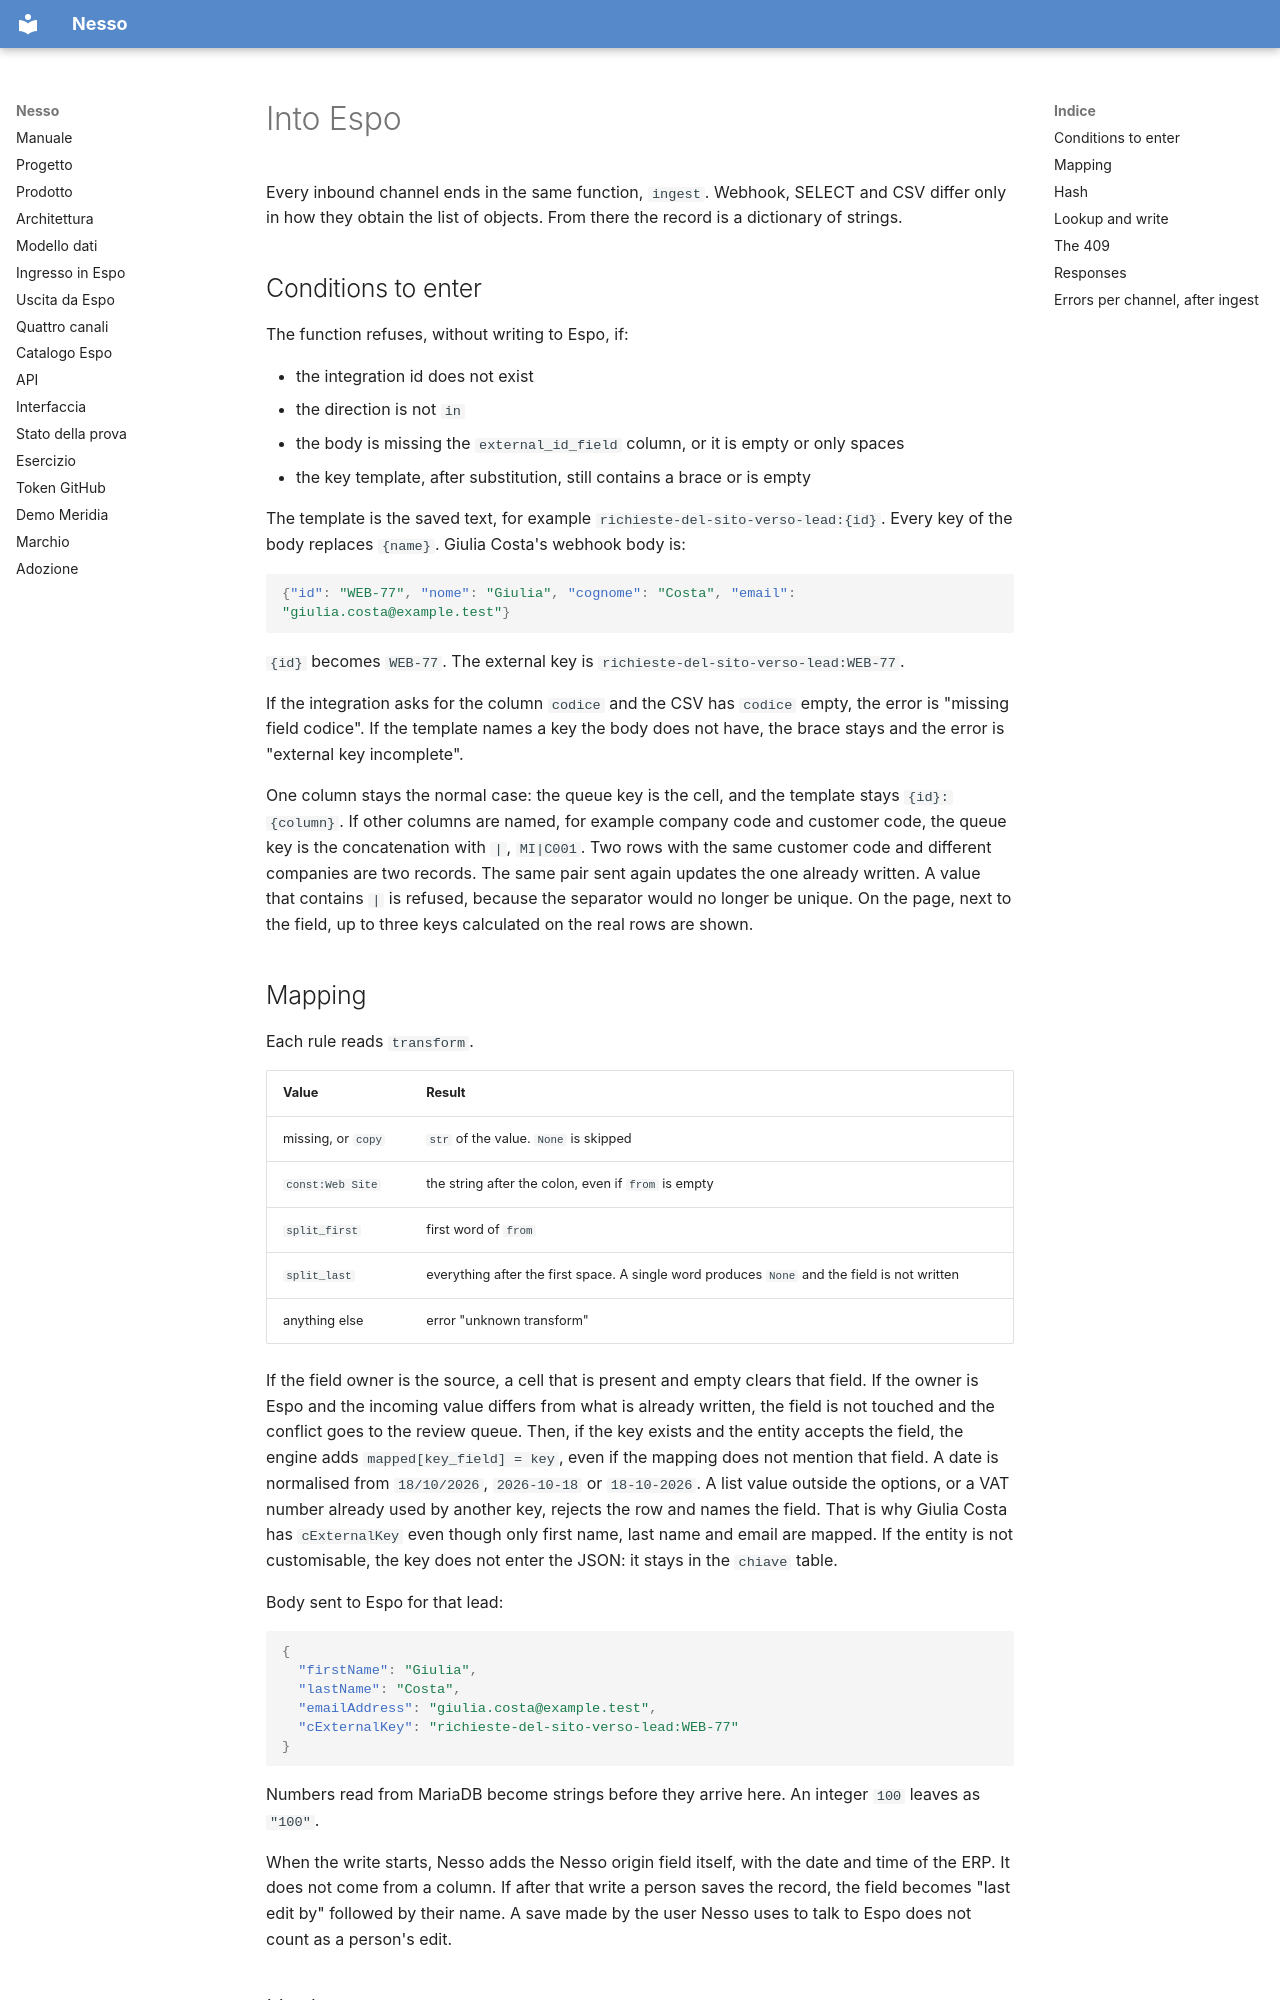

repository: nessocrm/nessocrm · page: en/04-ingresso-in-espo/index.html · generator: mkdocs

# Into Espo

Every inbound channel ends in the same function, `ingest`. Webhook, SELECT and CSV differ only in how they obtain the list of objects. From there the record is a dictionary of strings.

## Conditions to enter

The function refuses, without writing to Espo, if:

- the integration id does not exist
- the direction is not `in`
- the body is missing the `external_id_field` column, or it is empty or only spaces
- the key template, after substitution, still contains a brace or is empty

The template is the saved text, for example `richieste-del-sito-verso-lead:{id}`. Every key of the body replaces `{name}`. Giulia Costa's webhook body is:

```json
{"id": "WEB-77", "nome": "Giulia", "cognome": "Costa", "email": "giulia.costa@example.test"}
```

`{id}` becomes `WEB-77`. The external key is `richieste-del-sito-verso-lead:WEB-77`.

If the integration asks for the column `codice` and the CSV has `codice` empty, the error is "missing field codice". If the template names a key the body does not have, the brace stays and the error is "external key incomplete".

One column stays the normal case: the queue key is the cell, and the template stays `{id}:{column}`. If other columns are named, for example company code and customer code, the queue key is the concatenation with `|`, `MI|C001`. Two rows with the same customer code and different companies are two records. The same pair sent again updates the one already written. A value that contains `|` is refused, because the separator would no longer be unique. On the page, next to the field, up to three keys calculated on the real rows are shown.
